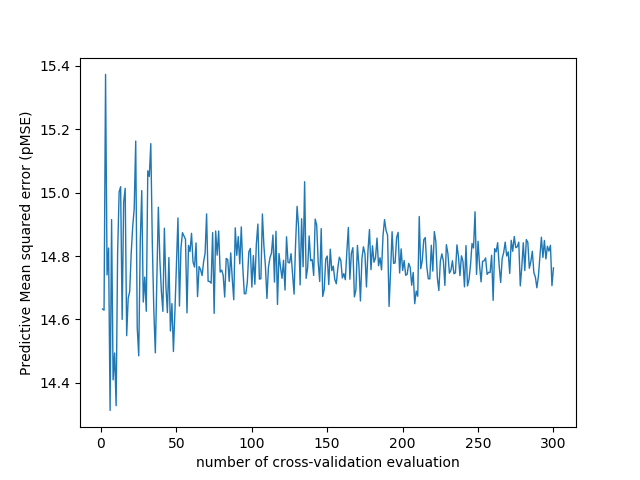

The file beside this chart, header and first rows:
number_of_cv_evaluation, MSE
1, 14.63
2, 14.63
3, 15.37
4, 14.74
5, 14.83
6, 14.31
7, 14.92
8, 14.41
9, 14.49
10, 14.33
11, 14.81
12, 15
13, 15.02
14, 14.6
15, 14.97
16, 15.01
17, 14.55
18, 14.67
19, 14.69
20, 14.81
21, 14.89
22, 14.95
23, 15.16
24, 14.57
25, 14.49
26, 14.84
27, 15.01
28, 14.65
29, 14.73
30, 14.63
31, 15.07
32, 15.05
33, 15.15
34, 14.84
35, 14.63
36, 14.49
37, 14.72
38, 14.95
39, 14.79
40, 14.69
41, 14.63
42, 14.89
43, 14.71
44, 14.62
45, 14.8
46, 14.56
47, 14.65
48, 14.5
49, 14.63
50, 14.78
51, 14.92
52, 14.64
53, 14.83
54, 14.87
55, 14.86
56, 14.85
57, 14.62
58, 14.83
59, 14.81
60, 14.87
... 240 more rows
